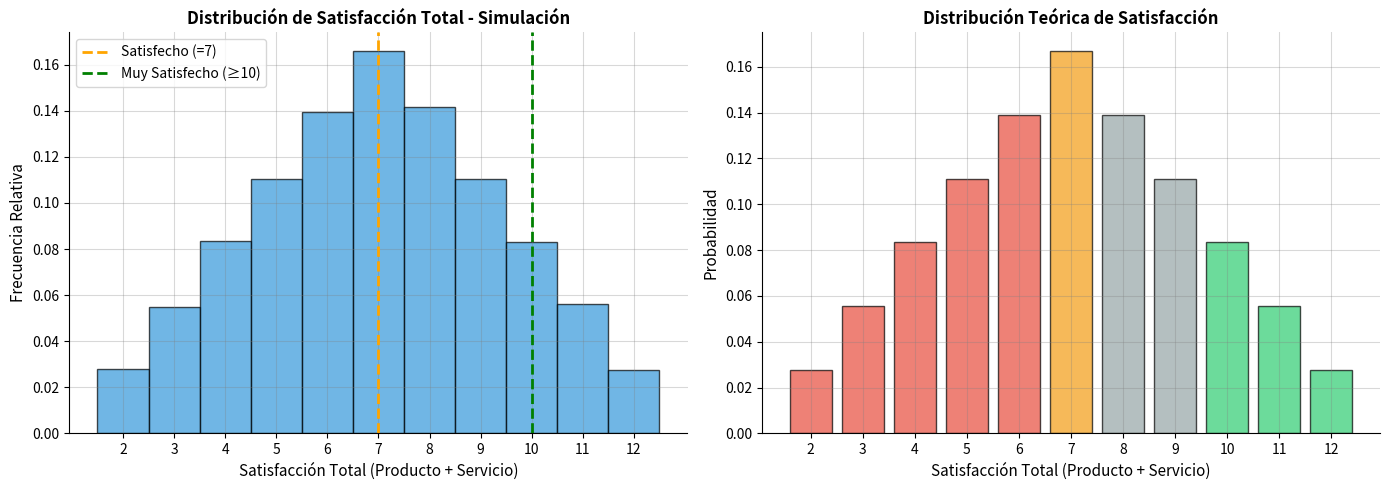
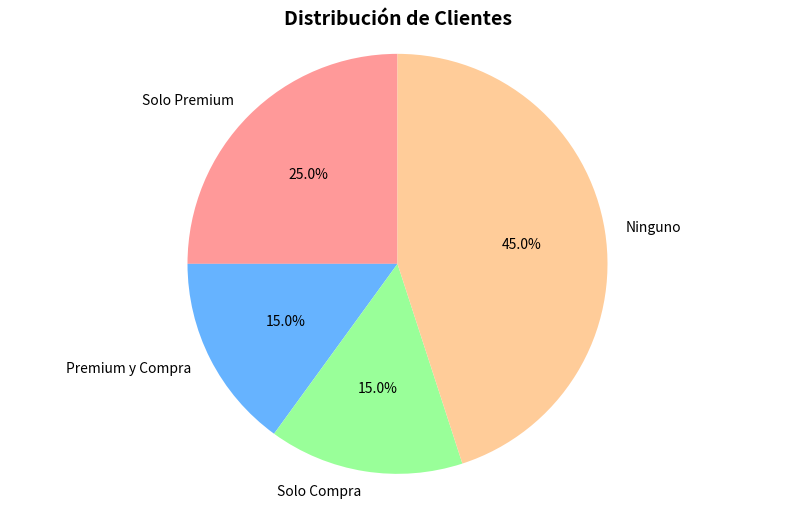
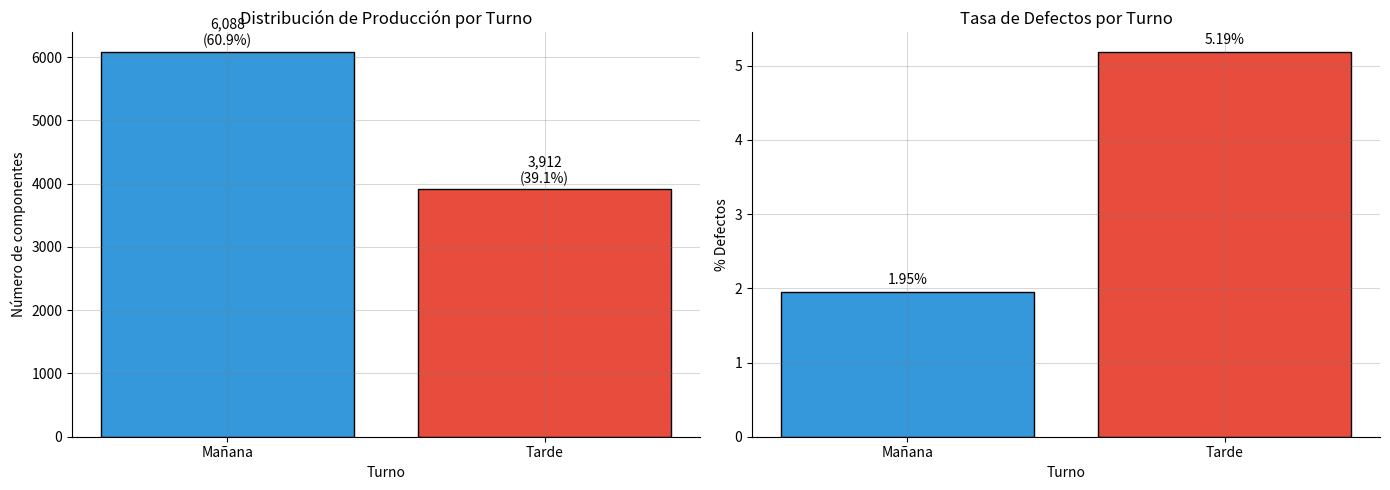
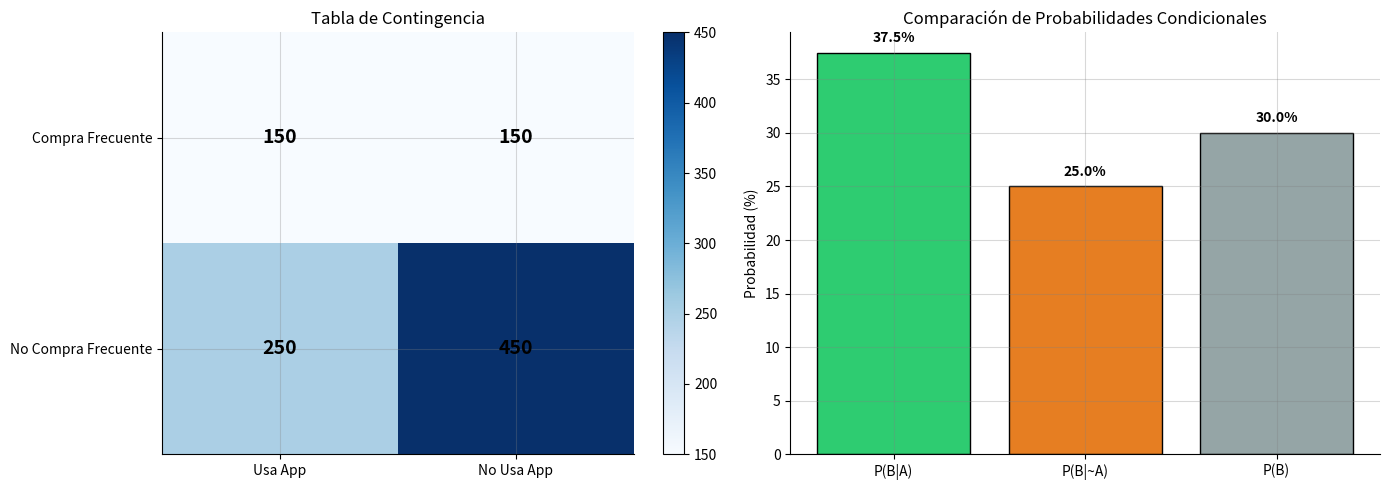
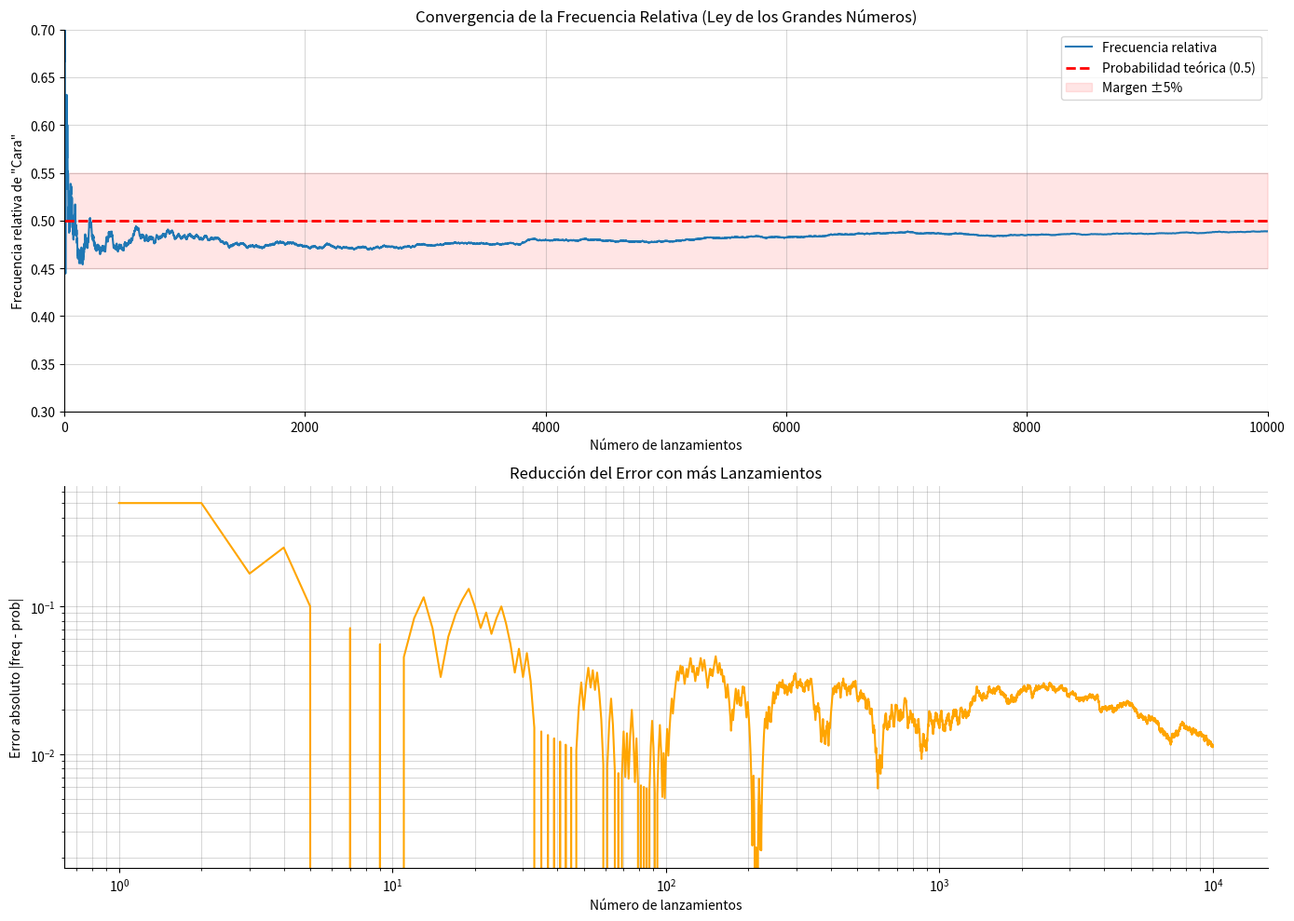
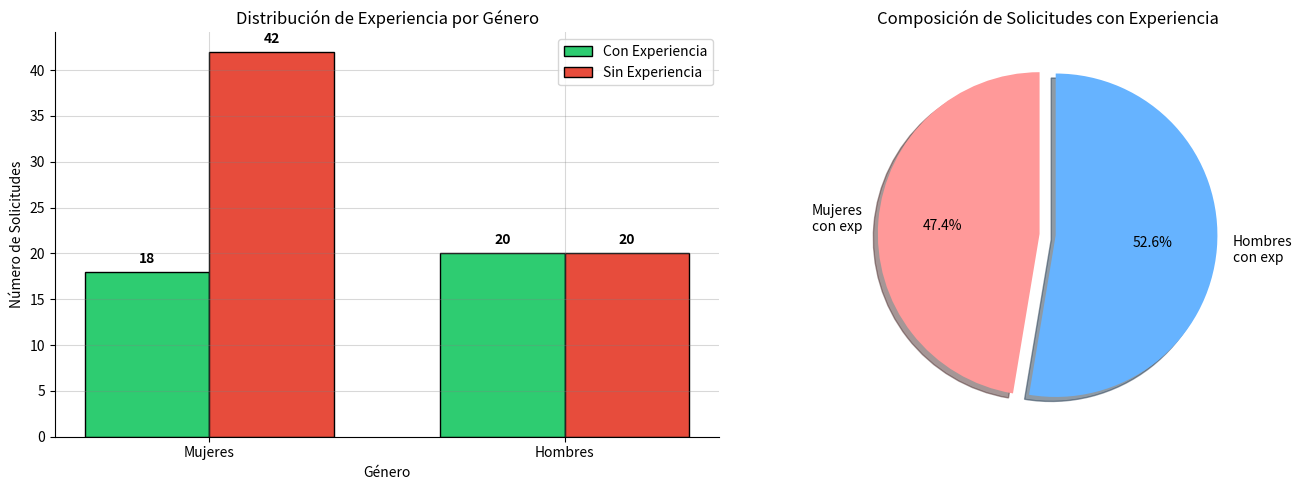
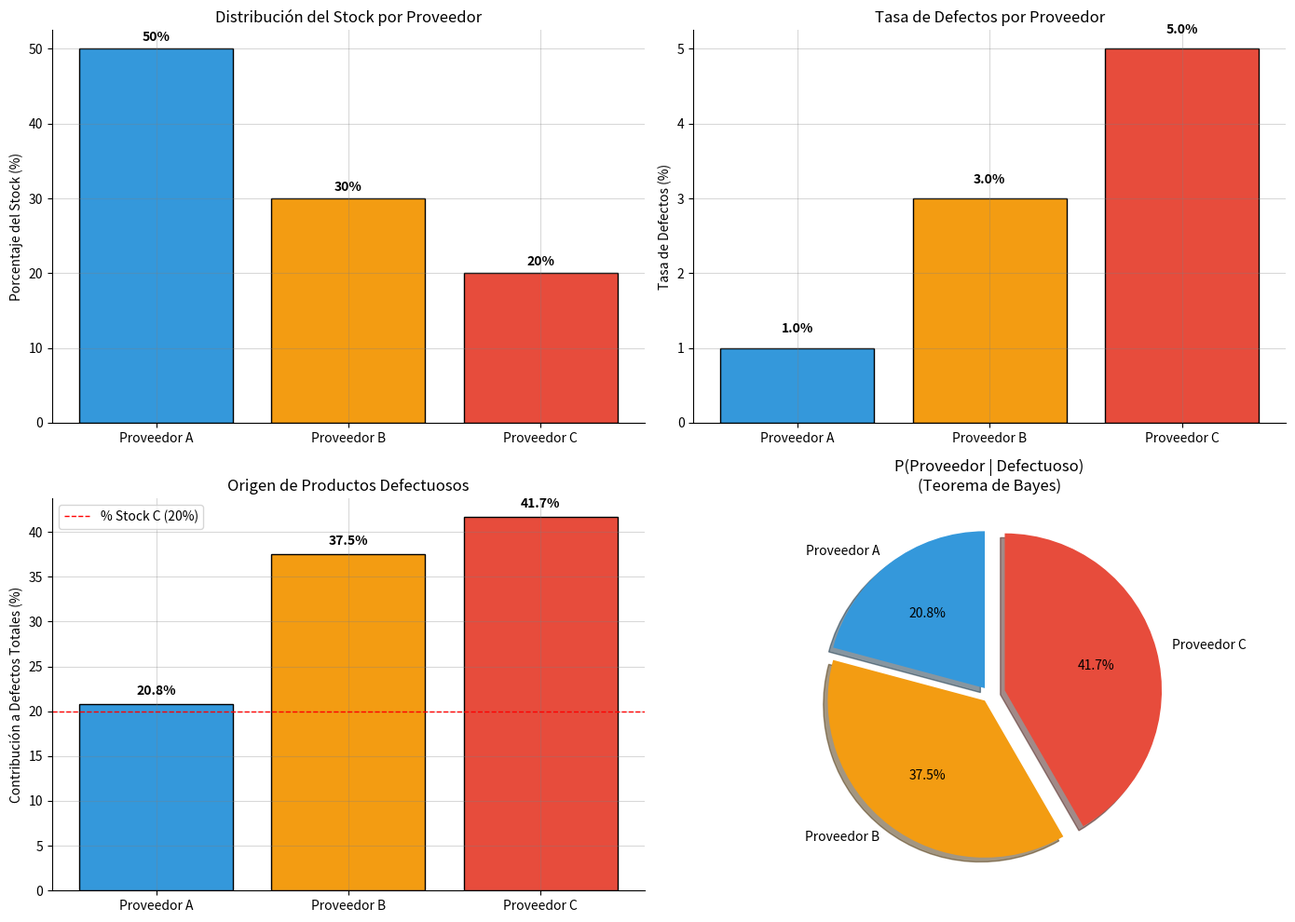
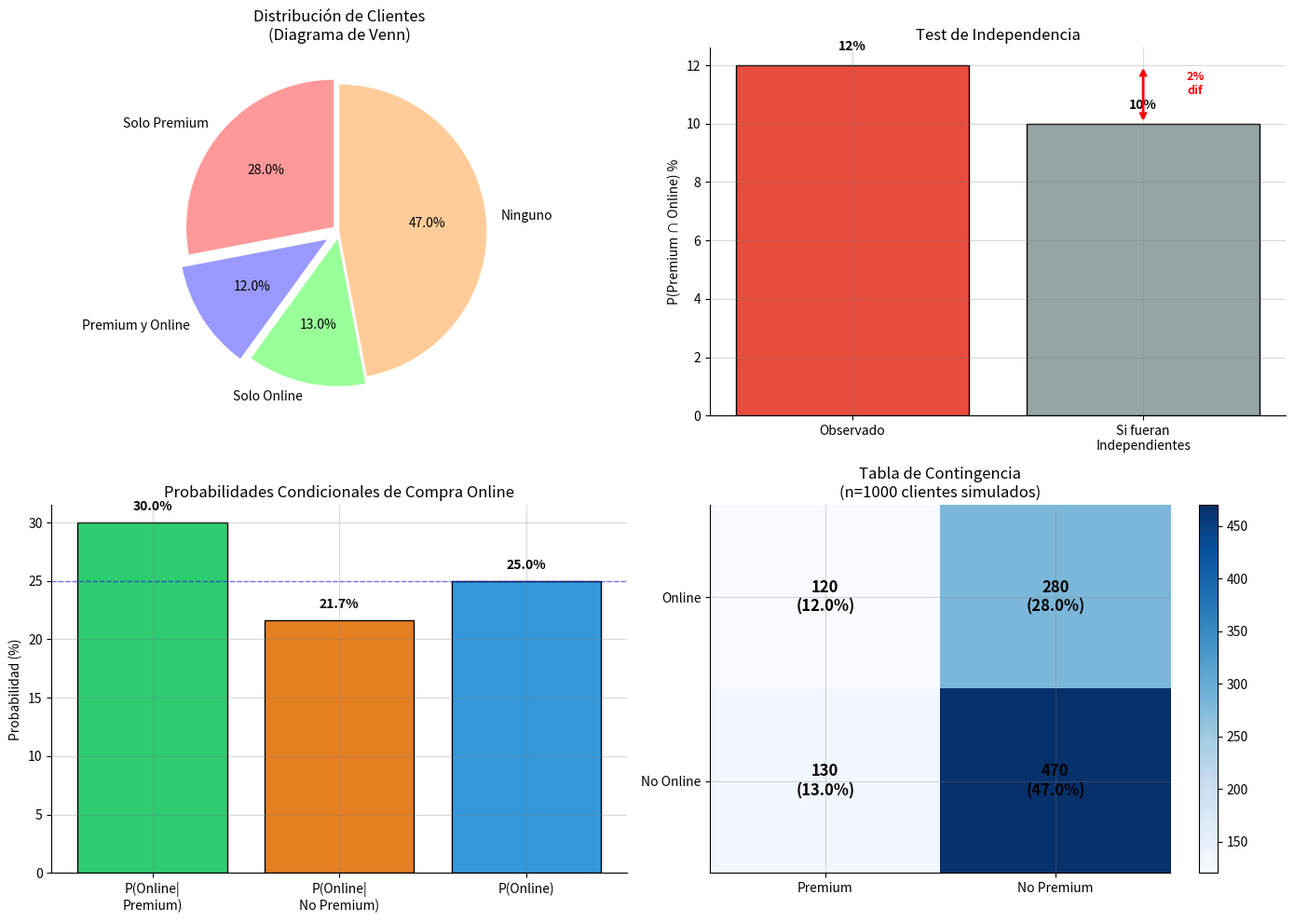

Write the Python code that produced these figures, in order.
import numpy as np
import pandas as pd
import matplotlib.pyplot as plt
from collections import Counter

# Configuración para reproducibilidad
np.random.seed(42)

# Configuración de visualización con fondo blanco y sin recuadro
plt.rcParams['figure.facecolor'] = 'white'
plt.rcParams['axes.facecolor'] = 'white'
plt.rcParams['axes.edgecolor'] = 'black'
plt.rcParams['axes.grid'] = True
plt.rcParams['grid.alpha'] = 0.3
plt.rcParams['grid.color'] = 'gray'
plt.rcParams['figure.figsize'] = (10, 6)
# Eliminar recuadro superior y derecho
plt.rcParams['axes.spines.top'] = False
plt.rcParams['axes.spines.right'] = False

print("✅ Librerías importadas correctamente")

# ============================================================================
# PASO 1: Construir el espacio muestral (Ω)
# ============================================================================
# El espacio muestral es el conjunto de TODOS los resultados posibles.
# En este caso: todas las combinaciones de (Producto, Servicio) donde cada uno va de 1 a 6
espacio_muestral = [(p, s) for p in range(1, 7) for s in range(1, 7)]
total_resultados = len(espacio_muestral)  # Debe ser 6 × 6 = 36 combinaciones

print("=== Análisis de Satisfacción del Cliente ===")
print(f"\nTotal de combinaciones posibles: {total_resultados}")
print(f"Primeras 10 combinaciones (Producto, Servicio): {espacio_muestral[:10]}")

# ============================================================================
# PREGUNTA 1: Satisfacción total = 7 (cliente satisfecho)
# ============================================================================
# Identificamos el evento A = "satisfacción total = 7"
# Filtramos todas las combinaciones donde p + s = 7
satisfaccion_7 = [(p, s) for p, s in espacio_muestral if p + s == 7]

# Aplicamos probabilidad clásica: P(A) = casos favorables / casos totales
prob_satisfaccion_7 = len(satisfaccion_7) / total_resultados

print(f"\n1. Satisfacción Total = 7 (Cliente Satisfecho):")
print(f"   Combinaciones posibles: {satisfaccion_7}")
print(f"   P(Satisfacción = 7) = {len(satisfaccion_7)}/{total_resultados} = {prob_satisfaccion_7:.4f} ({prob_satisfaccion_7*100:.1f}%)")

# ============================================================================
# PREGUNTA 2: Satisfacción total ≥ 10 (cliente muy satisfecho)
# ============================================================================
# Identificamos el evento B = "satisfacción total ≥ 10"
# Filtramos todas las combinaciones donde p + s ≥ 10
satisfaccion_alta = [(p, s) for p, s in espacio_muestral if p + s >= 10]

# Calculamos la probabilidad: P(B) = |B| / |Ω|
prob_satisfaccion_alta = len(satisfaccion_alta) / total_resultados

print(f"\n2. Satisfacción Total ≥ 10 (Cliente Muy Satisfecho):")
print(f"   Combinaciones posibles: {satisfaccion_alta}")
print(f"   P(Satisfacción ≥ 10) = {len(satisfaccion_alta)}/{total_resultados} = {prob_satisfaccion_alta:.4f} ({prob_satisfaccion_alta*100:.1f}%)")

# ============================================================================
# PREGUNTA 3: Al menos una dimensión con calificación máxima (6)
# ============================================================================
# Identificamos el evento C = "P=6 O S=6" (unión de eventos)
# Usamos el operador OR (or) para incluir casos donde:
#   - Producto = 6 (independientemente del servicio)
#   - Servicio = 6 (independientemente del producto)
#   - Ambos = 6 (incluido automáticamente por el OR)
calificacion_maxima = [(p, s) for p, s in espacio_muestral if p == 6 or s == 6]

# Calculamos la probabilidad: P(C) = |C| / |Ω|
prob_calificacion_maxima = len(calificacion_maxima) / total_resultados

print(f"\n3. Al Menos Una Dimensión con Calificación Máxima (6):")
print(f"   Casos favorables: {len(calificacion_maxima)}")
print(f"   P(Al menos un 6) = {len(calificacion_maxima)}/{total_resultados} = {prob_calificacion_maxima:.4f} ({prob_calificacion_maxima*100:.1f}%)")

print(f"\nℹ️ Interpretación de Negocios:")
print(f"   - {prob_satisfaccion_7*100:.1f}% de los clientes tienen satisfacción moderada (total = 7)")
print(f"   - {prob_satisfaccion_alta*100:.1f}% de los clientes están muy satisfechos (total ≥ 10)")
print(f"   - {prob_calificacion_maxima*100:.1f}% dan calificación perfecta en al menos una dimensión")

# Simulación: evaluar satisfacción de muchos clientes
n_simulaciones = 100000

print(f"\n=== Simulación con {n_simulaciones:,} clientes ===")

# Simular calificaciones de clientes
calif_producto = np.random.randint(1, 7, n_simulaciones)
calif_servicio = np.random.randint(1, 7, n_simulaciones)
satisfaccion_total = calif_producto + calif_servicio

# Calcular frecuencias relativas
freq_satisfaccion_7 = np.sum(satisfaccion_total == 7) / n_simulaciones
freq_satisfaccion_alta = np.sum(satisfaccion_total >= 10) / n_simulaciones
freq_calificacion_maxima = np.sum((calif_producto == 6) | (calif_servicio == 6)) / n_simulaciones

print(f"\n📊 Comparación: Probabilidades Teóricas vs Simuladas")
print(f"\n1. P(Satisfacción Total = 7):")
print(f"   Teórica:    {prob_satisfaccion_7:.4f} ({prob_satisfaccion_7*100:.1f}%)")
print(f"   Simulada:   {freq_satisfaccion_7:.4f} ({freq_satisfaccion_7*100:.1f}%)")
print(f"   Diferencia: {abs(prob_satisfaccion_7 - freq_satisfaccion_7):.4f}")

print(f"\n2. P(Satisfacción Total ≥ 10):")
print(f"   Teórica:    {prob_satisfaccion_alta:.4f} ({prob_satisfaccion_alta*100:.1f}%)")
print(f"   Simulada:   {freq_satisfaccion_alta:.4f} ({freq_satisfaccion_alta*100:.1f}%)")
print(f"   Diferencia: {abs(prob_satisfaccion_alta - freq_satisfaccion_alta):.4f}")

print(f"\n3. P(Al menos una calificación de 6):")
print(f"   Teórica:    {prob_calificacion_maxima:.4f} ({prob_calificacion_maxima*100:.1f}%)")
print(f"   Simulada:   {freq_calificacion_maxima:.4f} ({freq_calificacion_maxima*100:.1f}%)")
print(f"   Diferencia: {abs(prob_calificacion_maxima - freq_calificacion_maxima):.4f}")

# Visualización de la distribución de satisfacción
plt.figure(figsize=(14, 5))

plt.subplot(1, 2, 1)
plt.hist(satisfaccion_total, bins=np.arange(2, 14) - 0.5, edgecolor='black', density=True, color='#3498db', alpha=0.7)
plt.xlabel('Satisfacción Total (Producto + Servicio)', fontsize=11)
plt.ylabel('Frecuencia Relativa', fontsize=11)
plt.title('Distribución de Satisfacción Total - Simulación', fontsize=12, fontweight='bold')
plt.xticks(range(2, 13))
plt.grid(axis='y', alpha=0.3)

# Marcar zonas de satisfacción
plt.axvline(x=7, color='orange', linestyle='--', linewidth=2, label='Satisfecho (=7)')
plt.axvline(x=10, color='green', linestyle='--', linewidth=2, label='Muy Satisfecho (≥10)')
plt.legend()

plt.subplot(1, 2, 2)
# Distribución teórica
satisfacciones_teoricas = [p + s for p, s in espacio_muestral]
contador = Counter(satisfacciones_teoricas)
satisfacciones_unicas = sorted(contador.keys())
probs_teoricas = [contador[s] / total_resultados for s in satisfacciones_unicas]

colores = ['#e74c3c' if s < 7 else '#f39c12' if s == 7 else '#2ecc71' if s >= 10 else '#95a5a6' 
           for s in satisfacciones_unicas]
plt.bar(satisfacciones_unicas, probs_teoricas, edgecolor='black', alpha=0.7, color=colores)
plt.xlabel('Satisfacción Total (Producto + Servicio)', fontsize=11)
plt.ylabel('Probabilidad', fontsize=11)
plt.title('Distribución Teórica de Satisfacción', fontsize=12, fontweight='bold')
plt.xticks(range(2, 13))
plt.grid(axis='y', alpha=0.3)

plt.tight_layout()
plt.show()

print(f"\n✅ Conclusión: La simulación valida los cálculos teóricos.")
print(f"   Las probabilidades simuladas coinciden con las teóricas dentro del margen de error esperado.")

# ============================================================================
# DATOS DEL PROBLEMA
# ============================================================================
# Definimos las probabilidades conocidas:
P_premium = 0.40              # P(P) = Probabilidad de tener membresía Premium
P_compra = 0.30               # P(C) = Probabilidad de haber comprado último mes
P_premium_y_compra = 0.15     # P(P ∩ C) = Probabilidad de AMBAS (intersección)

print("=== Análisis de Clientes ===")

# ============================================================================
# PREGUNTA 1: P(Premium O Compra) - Aplicamos la REGLA DE LA SUMA
# ============================================================================
# Fórmula: P(A ∪ B) = P(A) + P(B) - P(A ∩ B)
# Restamos la intersección para no contar dos veces los que cumplen ambas condiciones
P_premium_o_compra = P_premium + P_compra - P_premium_y_compra

print(f"\n1. P(Premium ∪ Compra) = P(P) + P(C) - P(P ∩ C)")
print(f"   = {P_premium} + {P_compra} - {P_premium_y_compra}")
print(f"   = {P_premium_o_compra:.2f} ({P_premium_o_compra*100:.0f}%)")
print(f"   \u2192 El {P_premium_o_compra*100:.0f}% de los clientes tiene Premium O compró (o ambos)")

# ============================================================================
# PREGUNTA 2: P(No Premium) - Aplicamos la REGLA DEL COMPLEMENTO
# ============================================================================
# Fórmula: P(Aᶜ) = 1 - P(A)
# El complemento de "tener Premium" es "NO tener Premium"
P_no_premium = 1 - P_premium

print(f"\n2. P(No Premium) = 1 - P(Premium)")
print(f"   = 1 - {P_premium}")
print(f"   = {P_no_premium:.2f} ({P_no_premium*100:.0f}%)")
print(f"   \u2192 El {P_no_premium*100:.0f}% de los clientes NO tiene membresía Premium")

# ============================================================================
# PREGUNTA 3: P(Premium y NO Compra)
# ============================================================================
# Los que tienen Premium se dividen en dos grupos:
#   - Los que tienen Premium Y compraron: P(P ∩ C) = 0.15
#   - Los que tienen Premium Y NO compraron: P(P ∩ Cᶜ) = ?
# Por lo tanto: P(P ∩ Cᶜ) = P(P) - P(P ∩ C)
P_premium_y_no_compra = P_premium - P_premium_y_compra

print(f"\n3. P(Premium ∩ No Compra) = P(Premium) - P(Premium ∩ Compra)")
print(f"   = {P_premium} - {P_premium_y_compra}")
print(f"   = {P_premium_y_no_compra:.2f} ({P_premium_y_no_compra*100:.0f}%)")
print(f"   \u2192 El {P_premium_y_no_compra*100:.0f}% tiene Premium pero NO compró")

# Visualización con diagrama de Venn (simulado)
fig, ax = plt.subplots(1, 1, figsize=(10, 6))

# Crear datos simulados para visualización
n_clientes = 1000
premium = int(P_premium * n_clientes)
compra = int(P_compra * n_clientes)
premium_y_compra = int(P_premium_y_compra * n_clientes)

categorias = ['Solo Premium', 'Premium y Compra', 'Solo Compra', 'Ninguno']
valores = [
    premium - premium_y_compra,  # Solo Premium
    premium_y_compra,             # Ambos
    compra - premium_y_compra,    # Solo Compra
    n_clientes - (premium + compra - premium_y_compra)  # Ninguno
]

colores = ['#ff9999', '#66b3ff', '#99ff99', '#ffcc99']
ax.pie(valores, labels=categorias, autopct='%1.1f%%', startangle=90, colors=colores)
ax.set_title('Distribución de Clientes', fontsize=14, fontweight='bold')
plt.axis('equal')
plt.show()

print(f"\nℹ️ Interpretación:")
print(f"   - {valores[0]/n_clientes*100:.1f}% tienen membresía Premium pero no compraron")
print(f"   - {valores[1]/n_clientes*100:.1f}% tienen Premium Y compraron (intersección)")
print(f"   - {valores[2]/n_clientes*100:.1f}% compraron pero no tienen Premium")
print(f"   - {valores[3]/n_clientes*100:.1f}% no tienen Premium ni compraron")

# Datos del problema
P_manana = 0.60
P_tarde = 0.40
P_defecto_dado_manana = 0.02
P_defecto_dado_tarde = 0.05

print("=== Control de Calidad ===")
print(f"\nDatos:")
print(f"  P(Mañana) = {P_manana}")
print(f"  P(Tarde) = {P_tarde}")
print(f"  P(Defecto | Mañana) = {P_defecto_dado_manana}")
print(f"  P(Defecto | Tarde) = {P_defecto_dado_tarde}")

# 1. P(Defecto) - Probabilidad total
P_defecto = P_manana * P_defecto_dado_manana + P_tarde * P_defecto_dado_tarde

print(f"\n1. P(Defecto) = P(M) × P(D|M) + P(T) × P(D|T)")
print(f"   = {P_manana} × {P_defecto_dado_manana} + {P_tarde} × {P_defecto_dado_tarde}")
print(f"   = {P_defecto:.4f} ({P_defecto*100:.2f}%)")

# 2. P(Tarde | Defecto) - Teorema de Bayes
P_tarde_dado_defecto = (P_tarde * P_defecto_dado_tarde) / P_defecto

print(f"\n2. P(Tarde | Defecto) - Teorema de Bayes")
print(f"   = P(T) × P(D|T) / P(D)")
print(f"   = ({P_tarde} × {P_defecto_dado_tarde}) / {P_defecto:.4f}")
print(f"   = {P_tarde_dado_defecto:.4f} ({P_tarde_dado_defecto*100:.2f}%)")

# 3. P(Mañana | Bueno)
P_bueno_dado_manana = 1 - P_defecto_dado_manana
P_bueno_dado_tarde = 1 - P_defecto_dado_tarde
P_bueno = 1 - P_defecto

P_manana_dado_bueno = (P_manana * P_bueno_dado_manana) / P_bueno

print(f"\n3. P(Mañana | Bueno)")
print(f"   P(Bueno) = {P_bueno:.4f}")
print(f"   P(Bueno | Mañana) = {P_bueno_dado_manana}")
print(f"   P(Mañana | Bueno) = {P_manana_dado_bueno:.4f} ({P_manana_dado_bueno*100:.2f}%)")

print(f"\nℹ️ Conclusión: Aunque el turno tarde produce menos (40%), el {P_tarde_dado_defecto*100:.1f}% de")
print(f"   los componentes defectuosos provienen de ese turno debido a su mayor tasa de defectos.")

# Simular producción de componentes
n_componentes = 10000

# Asignar turnos según probabilidades
turnos = np.random.choice(['Mañana', 'Tarde'], size=n_componentes, p=[P_manana, P_tarde])

# Generar defectos según el turno
defectos = []
for turno in turnos:
    if turno == 'Mañana':
        es_defecto = np.random.random() < P_defecto_dado_manana
    else:
        es_defecto = np.random.random() < P_defecto_dado_tarde
    defectos.append(es_defecto)

defectos = np.array(defectos)

# Crear DataFrame para análisis
df = pd.DataFrame({
    'Turno': turnos,
    'Defecto': defectos
})

print("\n=== Resultados de la simulación ===")
print(f"\nTotal de componentes simulados: {n_componentes:,}")

# Tabla de frecuencias
print("\nTabla de frecuencias:")
tabla = pd.crosstab(df['Turno'], df['Defecto'], margins=True)
tabla.columns = ['Bueno', 'Defecto', 'Total']
print(tabla)

# Probabilidades simuladas
print("\n\nProbabilidades simuladas vs teóricas:")
print(f"\n1. P(Defecto):")
prob_defecto_sim = defectos.mean()
print(f"   Teórica:  {P_defecto:.4f}")
print(f"   Simulada: {prob_defecto_sim:.4f}")
print(f"   Error:    {abs(P_defecto - prob_defecto_sim):.4f}")

# P(Tarde | Defecto)
defectos_tarde = np.sum((df['Turno'] == 'Tarde') & df['Defecto'])
total_defectos = np.sum(df['Defecto'])
prob_tarde_dado_defecto_sim = defectos_tarde / total_defectos if total_defectos > 0 else 0

print(f"\n2. P(Tarde | Defecto):")
print(f"   Teórica:  {P_tarde_dado_defecto:.4f}")
print(f"   Simulada: {prob_tarde_dado_defecto_sim:.4f}")
print(f"   Error:    {abs(P_tarde_dado_defecto - prob_tarde_dado_defecto_sim):.4f}")

# Visualización
fig, axes = plt.subplots(1, 2, figsize=(14, 5))

# Gráfico 1: Distribución por turno
turno_counts = df['Turno'].value_counts()
axes[0].bar(turno_counts.index, turno_counts.values, color=['#3498db', '#e74c3c'], edgecolor='black')
axes[0].set_xlabel('Turno')
axes[0].set_ylabel('Número de componentes')
axes[0].set_title('Distribución de Producción por Turno')
axes[0].grid(axis='y', alpha=0.3)

# Agregar valores sobre las barras
for i, v in enumerate(turno_counts.values):
    axes[0].text(i, v + 100, f'{v:,}\n({v/n_componentes*100:.1f}%)', ha='center')

# Gráfico 2: Tasa de defectos por turno
tasas_defecto = df.groupby('Turno')['Defecto'].mean() * 100
colores_turno = ['#3498db', '#e74c3c']
axes[1].bar(tasas_defecto.index, tasas_defecto.values, color=colores_turno, edgecolor='black')
axes[1].set_xlabel('Turno')
axes[1].set_ylabel('% Defectos')
axes[1].set_title('Tasa de Defectos por Turno')
axes[1].grid(axis='y', alpha=0.3)

# Agregar valores sobre las barras
for i, (turno, tasa) in enumerate(tasas_defecto.items()):
    axes[1].text(i, tasa + 0.1, f'{tasa:.2f}%', ha='center')

plt.tight_layout()
plt.show()

# Datos observados
n_total = 1000
n_usa_app = 400
n_compra_frecuente = 300
n_ambos = 150

# Calcular probabilidades
P_A = n_usa_app / n_total
P_B = n_compra_frecuente / n_total
P_A_y_B = n_ambos / n_total

print("=== Análisis de Independencia ===")
print(f"\nProbabilidades observadas:")
print(f"  P(Usa App) = {P_A}")
print(f"  P(Compra Frecuente) = {P_B}")
print(f"  P(Usa App ∩ Compra Frecuente) = {P_A_y_B}")

# Si fueran independientes, debería cumplirse: P(A ∩ B) = P(A) × P(B)
P_A_y_B_si_indep = P_A * P_B

print(f"\n¿Son independientes?")
print(f"  Si fueran independientes: P(A ∩ B) = P(A) × P(B) = {P_A} × {P_B} = {P_A_y_B_si_indep}")
print(f"  Observado: P(A ∩ B) = {P_A_y_B}")
print(f"  Diferencia: {abs(P_A_y_B - P_A_y_B_si_indep):.4f}")

if abs(P_A_y_B - P_A_y_B_si_indep) < 0.01:
    print(f"\n✅ Los sucesos SON aproximadamente independientes")
else:
    print(f"\n❌ Los sucesos NO son independientes")

# Calcular probabilidades condicionales
P_B_dado_A = P_A_y_B / P_A
P_B_dado_no_A = (P_B - P_A_y_B) / (1 - P_A)

print(f"\nProbabilidades condicionales:")
print(f"  P(Compra Frecuente | Usa App) = {P_B_dado_A:.4f}")
print(f"  P(Compra Frecuente | No Usa App) = {P_B_dado_no_A:.4f}")
print(f"  P(Compra Frecuente) = {P_B}")

if abs(P_B_dado_A - P_B) < 0.01:
    print(f"\n✅ P(B|A) ≈ P(B) → Confirma independencia")
else:
    diferencia_rel = ((P_B_dado_A - P_B) / P_B) * 100
    if P_B_dado_A > P_B:
        print(f"\n📈 Usar la app AUMENTA la probabilidad de compras frecuentes en {diferencia_rel:.1f}%")
    else:
        print(f"\n📉 Usar la app DISMINUYE la probabilidad de compras frecuentes en {abs(diferencia_rel):.1f}%")

print(f"\nℹ️ Interpretación: {P_B_dado_A*100:.1f}% de quienes usan la app compran frecuentemente,")
print(f"   vs {P_B_dado_no_A*100:.1f}% de quienes NO usan la app. Hay una relación positiva.")

# Crear tabla de contingencia
data_tabla = {
    'Usa App': [n_ambos, n_usa_app - n_ambos],
    'No Usa App': [n_compra_frecuente - n_ambos, n_total - n_usa_app - n_compra_frecuente + n_ambos]
}
index_tabla = ['Compra Frecuente', 'No Compra Frecuente']

df_contingencia = pd.DataFrame(data_tabla, index=index_tabla)

print("\n=== Tabla de Contingencia ===")
print(df_contingencia)
print(f"\nTotal: {df_contingencia.sum().sum()}")

# Visualización
fig, axes = plt.subplots(1, 2, figsize=(14, 5))

# Gráfico 1: Tabla de contingencia como heatmap
im = axes[0].imshow(df_contingencia.values, cmap='Blues', aspect='auto')
axes[0].set_xticks(range(len(df_contingencia.columns)))
axes[0].set_yticks(range(len(df_contingencia.index)))
axes[0].set_xticklabels(df_contingencia.columns)
axes[0].set_yticklabels(df_contingencia.index)
axes[0].set_title('Tabla de Contingencia')

# Agregar valores en cada celda
for i in range(len(df_contingencia.index)):
    for j in range(len(df_contingencia.columns)):
        text = axes[0].text(j, i, df_contingencia.iloc[i, j],
                          ha="center", va="center", color="black", fontsize=14, fontweight='bold')

plt.colorbar(im, ax=axes[0])

# Gráfico 2: Comparación de probabilidades condicionales
categorias = ['P(B|A)', 'P(B|~A)', 'P(B)']
valores = [P_B_dado_A * 100, P_B_dado_no_A * 100, P_B * 100]
colores = ['#2ecc71' if P_B_dado_A > P_B else '#e74c3c', 
           '#e67e22' if P_B_dado_no_A < P_B else '#3498db', 
           '#95a5a6']

axes[1].bar(categorias, valores, color=colores, edgecolor='black')
axes[1].set_ylabel('Probabilidad (%)')
axes[1].set_title('Comparación de Probabilidades Condicionales')
axes[1].grid(axis='y', alpha=0.3)

# Agregar valores sobre las barras
for i, (cat, val) in enumerate(zip(categorias, valores)):
    axes[1].text(i, val + 1, f'{val:.1f}%', ha='center', fontweight='bold')

plt.tight_layout()
plt.show()

# Experimento: lanzar una moneda n veces
max_lanzamientos = 10000
lanzamientos = np.random.choice(['Cara', 'Cruz'], size=max_lanzamientos)

# Calcular frecuencia relativa acumulada
caras_acumuladas = np.cumsum(lanzamientos == 'Cara')
n_lanzamientos = np.arange(1, max_lanzamientos + 1)
frecuencia_relativa = caras_acumuladas / n_lanzamientos

# Probabilidad teórica
prob_teorica = 0.5

print("=== Demostración de la Teoría Frecuencial ===")
print(f"\nProbabilidad teórica de Cara: {prob_teorica}")
print(f"\nConvergencia de la frecuencia relativa:")

milestones = [10, 50, 100, 500, 1000, 5000, 10000]
for n in milestones:
    freq = frecuencia_relativa[n-1]
    error = abs(freq - prob_teorica)
    print(f"  Después de {n:5} lanzamientos: {freq:.4f} (error: {error:.4f})")

print(f"\nℹ️ Observación: A medida que aumenta n, la frecuencia relativa")
print(f"   se acerca cada vez más a la probabilidad teórica de 0.5")

# Gráfico de convergencia
fig, axes = plt.subplots(2, 1, figsize=(14, 10))

# Gráfico 1: Frecuencia relativa vs número de lanzamientos
axes[0].plot(n_lanzamientos, frecuencia_relativa, label='Frecuencia relativa', linewidth=1.5)
axes[0].axhline(y=prob_teorica, color='r', linestyle='--', linewidth=2, label='Probabilidad teórica (0.5)')
axes[0].fill_between(n_lanzamientos, prob_teorica - 0.05, prob_teorica + 0.05, 
                     color='red', alpha=0.1, label='Margen ±5%')
axes[0].set_xlabel('Número de lanzamientos')
axes[0].set_ylabel('Frecuencia relativa de "Cara"')
axes[0].set_title('Convergencia de la Frecuencia Relativa (Ley de los Grandes Números)')
axes[0].legend()
axes[0].grid(True, alpha=0.3)
axes[0].set_xlim(0, max_lanzamientos)
axes[0].set_ylim(0.3, 0.7)

# Gráfico 2: Error absoluto vs número de lanzamientos (escala logarítmica)
error_absoluto = np.abs(frecuencia_relativa - prob_teorica)
axes[1].plot(n_lanzamientos, error_absoluto, color='orange', linewidth=1.5)
axes[1].set_xlabel('Número de lanzamientos')
axes[1].set_ylabel('Error absoluto |freq - prob|')
axes[1].set_title('Reducción del Error con más Lanzamientos')
axes[1].set_xscale('log')
axes[1].set_yscale('log')
axes[1].grid(True, which='both', alpha=0.3)

plt.tight_layout()
plt.show()

print(f"\n🎯 Conclusión: La teoría frecuencial se verifica empíricamente.")
print(f"   A mayor número de repeticiones, la frecuencia relativa converge")
print(f"   a la probabilidad teórica (0.5 en este caso).")

# ============================================================================
# EJERCICIO A: Selección de Personal
# ============================================================================

# DATOS DEL PROBLEMA
total_solicitudes = 100
solicitudes_mujeres = 60
solicitudes_hombres = 40

# Tasas de experiencia relevante
tasa_exp_mujeres = 0.30  # 30% de las mujeres tienen experiencia
tasa_exp_hombres = 0.50  # 50% de los hombres tienen experiencia

# Calcular probabilidades
P_mujer = solicitudes_mujeres / total_solicitudes
P_hombre = solicitudes_hombres / total_solicitudes
P_exp_dado_mujer = tasa_exp_mujeres
P_exp_dado_hombre = tasa_exp_hombres

print("=== Ejercicio A: Selección de Personal ===")
print(f"\nDatos:")
print(f"  Total de solicitudes: {total_solicitudes}")
print(f"  Mujeres: {solicitudes_mujeres} ({P_mujer*100:.0f}%)")
print(f"  Hombres: {solicitudes_hombres} ({P_hombre*100:.0f}%)")
print(f"  P(Experiencia | Mujer) = {P_exp_dado_mujer}")
print(f"  P(Experiencia | Hombre) = {P_exp_dado_hombre}")

# ============================================================================
# PREGUNTA 1: P(Experiencia) - PROBABILIDAD TOTAL
# ============================================================================
# Aplicamos la ley de probabilidad total:
# P(Exp) = P(Exp|Mujer) × P(Mujer) + P(Exp|Hombre) × P(Hombre)

P_experiencia = (P_exp_dado_mujer * P_mujer) + (P_exp_dado_hombre * P_hombre)

print(f"\n1. ¿Cuál es la probabilidad de que tenga experiencia relevante?")
print(f"   P(Exp) = P(Exp|M) × P(M) + P(Exp|H) × P(H)")
print(f"   P(Exp) = {P_exp_dado_mujer} × {P_mujer} + {P_exp_dado_hombre} × {P_hombre}")
print(f"   P(Exp) = {P_exp_dado_mujer * P_mujer} + {P_exp_dado_hombre * P_hombre}")
print(f"   P(Exp) = {P_experiencia:.2f} ({P_experiencia*100:.0f}%)")

# Cálculo alternativo por conteo directo
mujeres_con_exp = int(solicitudes_mujeres * tasa_exp_mujeres)
hombres_con_exp = int(solicitudes_hombres * tasa_exp_hombres)
total_con_exp = mujeres_con_exp + hombres_con_exp

print(f"\n   Verificación por conteo:")
print(f"   - Mujeres con experiencia: {mujeres_con_exp}")
print(f"   - Hombres con experiencia: {hombres_con_exp}")
print(f"   - Total con experiencia: {total_con_exp}/{total_solicitudes} = {total_con_exp/total_solicitudes:.2f}")

# ============================================================================
# PREGUNTA 2: P(Mujer | Experiencia) - TEOREMA DE BAYES
# ============================================================================
# Queremos "invertir" la condicional: de P(Exp|Mujer) a P(Mujer|Exp)
# Fórmula de Bayes: P(Mujer|Exp) = P(Exp|Mujer) × P(Mujer) / P(Exp)

P_mujer_dado_exp = (P_exp_dado_mujer * P_mujer) / P_experiencia

print(f"\n2. Si una solicitud tiene experiencia, ¿cuál es la probabilidad de que sea de una mujer?")
print(f"   P(Mujer|Exp) = P(Exp|Mujer) × P(Mujer) / P(Exp)")
print(f"   P(Mujer|Exp) = {P_exp_dado_mujer} × {P_mujer} / {P_experiencia:.2f}")
print(f"   P(Mujer|Exp) = {P_mujer_dado_exp:.4f} ({P_mujer_dado_exp*100:.2f}%)")

print(f"\n   Verificación por conteo:")
print(f"   De {total_con_exp} personas con experiencia, {mujeres_con_exp} son mujeres")
print(f"   P(Mujer|Exp) = {mujeres_con_exp}/{total_con_exp} = {mujeres_con_exp/total_con_exp:.4f}")

print(f"\nℹ️ Interpretación:")
print(f"   Aunque las mujeres son {P_mujer*100:.0f}% de las solicitudes, solo representan")
print(f"   {P_mujer_dado_exp*100:.1f}% de quienes tienen experiencia, porque su tasa de")
print(f"   experiencia ({P_exp_dado_mujer*100:.0f}%) es menor que la de los hombres ({P_exp_dado_hombre*100:.0f}%).")

# Visualización del Ejercicio A
fig, axes = plt.subplots(1, 2, figsize=(14, 5))

# Gráfico 1: Distribución de experiencia por género
categorias = ['Mujeres', 'Hombres']
con_experiencia = [mujeres_con_exp, hombres_con_exp]
sin_experiencia = [solicitudes_mujeres - mujeres_con_exp, solicitudes_hombres - hombres_con_exp]

x = np.arange(len(categorias))
width = 0.35

axes[0].bar(x - width/2, con_experiencia, width, label='Con Experiencia', color='#2ecc71', edgecolor='black')
axes[0].bar(x + width/2, sin_experiencia, width, label='Sin Experiencia', color='#e74c3c', edgecolor='black')
axes[0].set_xlabel('Género')
axes[0].set_ylabel('Número de Solicitudes')
axes[0].set_title('Distribución de Experiencia por Género')
axes[0].set_xticks(x)
axes[0].set_xticklabels(categorias)
axes[0].legend()
axes[0].grid(axis='y', alpha=0.3)

# Agregar valores sobre las barras
for i, (con, sin) in enumerate(zip(con_experiencia, sin_experiencia)):
    axes[0].text(i - width/2, con + 1, str(con), ha='center', fontweight='bold')
    axes[0].text(i + width/2, sin + 1, str(sin), ha='center', fontweight='bold')

# Gráfico 2: Composición de personas con experiencia
etiquetas = ['Mujeres\ncon exp', 'Hombres\ncon exp']
valores_exp = [mujeres_con_exp, hombres_con_exp]
colores = ['#ff9999', '#66b3ff']
explode = (0.05, 0.05)

axes[1].pie(valores_exp, labels=etiquetas, autopct='%1.1f%%', startangle=90, 
            colors=colores, explode=explode, shadow=True)
axes[1].set_title('Composición de Solicitudes con Experiencia')

plt.tight_layout()
plt.show()

print(f"\n📊 Observaciones clave:")
print(f"  - {P_exp_dado_mujer*100:.0f}% de las mujeres tienen experiencia vs {P_exp_dado_hombre*100:.0f}% de los hombres")
print(f"  - De todas las solicitudes con experiencia, {P_mujer_dado_exp*100:.1f}% son de mujeres")
print(f"  - La menor tasa de experiencia en mujeres reduce su representación en el pool con experiencia")

# ============================================================================
# EJERCICIO B: Control de Inventario
# ============================================================================

# DATOS DEL PROBLEMA
# Tres proveedores con diferentes proporciones de stock y tasas de defectos
P_A = 0.50  # Proveedor A: 50% del stock
P_B = 0.30  # Proveedor B: 30% del stock
P_C = 0.20  # Proveedor C: 20% del stock

P_def_dado_A = 0.01  # Proveedor A: 1% de defectos
P_def_dado_B = 0.03  # Proveedor B: 3% de defectos
P_def_dado_C = 0.05  # Proveedor C: 5% de defectos

print("=== Ejercicio B: Control de Inventario ===")
print(f"\nDatos de Proveedores:")
print(f"  Proveedor A: {P_A*100:.0f}% del stock, {P_def_dado_A*100:.0f}% defectos")
print(f"  Proveedor B: {P_B*100:.0f}% del stock, {P_def_dado_B*100:.0f}% defectos")
print(f"  Proveedor C: {P_C*100:.0f}% del stock, {P_def_dado_C*100:.0f}% defectos")

# ============================================================================
# PREGUNTA 1: P(Defectuoso) - PROBABILIDAD TOTAL
# ============================================================================
# Aplicamos la ley de probabilidad total considerando los 3 proveedores:
# P(Def) = P(Def|A) × P(A) + P(Def|B) × P(B) + P(Def|C) × P(C)

P_defectuoso = (P_def_dado_A * P_A) + (P_def_dado_B * P_B) + (P_def_dado_C * P_C)

print(f"\n1. ¿Cuál es la probabilidad de que un producto sea defectuoso?")
print(f"   P(Def) = P(Def|A) × P(A) + P(Def|B) × P(B) + P(Def|C) × P(C)")
print(f"   P(Def) = {P_def_dado_A} × {P_A} + {P_def_dado_B} × {P_B} + {P_def_dado_C} × {P_C}")
print(f"   P(Def) = {P_def_dado_A * P_A:.4f} + {P_def_dado_B * P_B:.4f} + {P_def_dado_C * P_C:.4f}")
print(f"   P(Def) = {P_defectuoso:.4f} ({P_defectuoso*100:.2f}%)")

# Desglose por proveedor
contrib_A = (P_def_dado_A * P_A) / P_defectuoso
contrib_B = (P_def_dado_B * P_B) / P_defectuoso
contrib_C = (P_def_dado_C * P_C) / P_defectuoso

print(f"\n   Contribución de cada proveedor a los defectos totales:")
print(f"   - Proveedor A: {contrib_A*100:.1f}%")
print(f"   - Proveedor B: {contrib_B*100:.1f}%")
print(f"   - Proveedor C: {contrib_C*100:.1f}%")

# ============================================================================
# PREGUNTA 2: P(Proveedor C | Defectuoso) - TEOREMA DE BAYES
# ============================================================================
# Queremos saber: si encontramos un defecto, ¿qué tan probable es que venga de C?
# Fórmula de Bayes: P(C|Def) = P(Def|C) × P(C) / P(Def)

P_C_dado_defectuoso = (P_def_dado_C * P_C) / P_defectuoso

print(f"\n2. Si un producto es defectuoso, ¿cuál es la probabilidad de que provenga del proveedor C?")
print(f"   P(C|Def) = P(Def|C) × P(C) / P(Def)")
print(f"   P(C|Def) = {P_def_dado_C} × {P_C} / {P_defectuoso:.4f}")
print(f"   P(C|Def) = {P_C_dado_defectuoso:.4f} ({P_C_dado_defectuoso*100:.2f}%)")

# Calcular para todos los proveedores
P_A_dado_defectuoso = (P_def_dado_A * P_A) / P_defectuoso
P_B_dado_defectuoso = (P_def_dado_B * P_B) / P_defectuoso

print(f"\n   Probabilidad de origen dado que es defectuoso:")
print(f"   - P(A|Def) = {P_A_dado_defectuoso:.4f} ({P_A_dado_defectuoso*100:.1f}%)")
print(f"   - P(B|Def) = {P_B_dado_defectuoso:.4f} ({P_B_dado_defectuoso*100:.1f}%)")
print(f"   - P(C|Def) = {P_C_dado_defectuoso:.4f} ({P_C_dado_defectuoso*100:.1f}%)")
print(f"   Total: {P_A_dado_defectuoso + P_B_dado_defectuoso + P_C_dado_defectuoso:.4f}")

print(f"\nℹ️ Interpretación:")
print(f"   Aunque el proveedor C solo suministra {P_C*100:.0f}% del stock, es responsable")
print(f"   de {P_C_dado_defectuoso*100:.1f}% de los productos defectuosos debido a su alta")
print(f"   tasa de defectos ({P_def_dado_C*100:.0f}%). Es el proveedor más problemático.")

# Visualización del Ejercicio B
fig, axes = plt.subplots(2, 2, figsize=(14, 10))

# Gráfico 1: Proporción de stock por proveedor
proveedores = ['Proveedor A', 'Proveedor B', 'Proveedor C']
stock_prop = [P_A * 100, P_B * 100, P_C * 100]
colores_stock = ['#3498db', '#f39c12', '#e74c3c']

axes[0, 0].bar(proveedores, stock_prop, color=colores_stock, edgecolor='black')
axes[0, 0].set_ylabel('Porcentaje del Stock (%)')
axes[0, 0].set_title('Distribución del Stock por Proveedor')
axes[0, 0].grid(axis='y', alpha=0.3)

for i, v in enumerate(stock_prop):
    axes[0, 0].text(i, v + 1, f'{v:.0f}%', ha='center', fontweight='bold')

# Gráfico 2: Tasa de defectos por proveedor
tasas_defectos = [P_def_dado_A * 100, P_def_dado_B * 100, P_def_dado_C * 100]

axes[0, 1].bar(proveedores, tasas_defectos, color=colores_stock, edgecolor='black')
axes[0, 1].set_ylabel('Tasa de Defectos (%)')
axes[0, 1].set_title('Tasa de Defectos por Proveedor')
axes[0, 1].grid(axis='y', alpha=0.3)

for i, v in enumerate(tasas_defectos):
    axes[0, 1].text(i, v + 0.2, f'{v:.1f}%', ha='center', fontweight='bold')

# Gráfico 3: Contribución a defectos totales
contribuciones = [contrib_A * 100, contrib_B * 100, contrib_C * 100]

axes[1, 0].bar(proveedores, contribuciones, color=colores_stock, edgecolor='black')
axes[1, 0].set_ylabel('Contribución a Defectos Totales (%)')
axes[1, 0].set_title('Origen de Productos Defectuosos')
axes[1, 0].grid(axis='y', alpha=0.3)
axes[1, 0].axhline(y=P_C*100, color='red', linestyle='--', linewidth=1, label=f'% Stock C ({P_C*100:.0f}%)')
axes[1, 0].legend()

for i, v in enumerate(contribuciones):
    axes[1, 0].text(i, v + 1, f'{v:.1f}%', ha='center', fontweight='bold')

# Gráfico 4: P(Proveedor | Defectuoso) - Teorema de Bayes
prob_origen = [P_A_dado_defectuoso * 100, P_B_dado_defectuoso * 100, P_C_dado_defectuoso * 100]

axes[1, 1].pie(prob_origen, labels=proveedores, autopct='%1.1f%%', startangle=90, 
               colors=colores_stock, explode=(0.05, 0.05, 0.1), shadow=True)
axes[1, 1].set_title('P(Proveedor | Defectuoso)\n(Teorema de Bayes)')

plt.tight_layout()
plt.show()

print(f"\n📊 Análisis de Riesgo por Proveedor:")
print(f"\nRiesgo = (% Stock) × (Tasa Defectos):")
for i, prov in enumerate(['A', 'B', 'C']):
    stock_pct = [P_A, P_B, P_C][i] * 100
    tasa = [P_def_dado_A, P_def_dado_B, P_def_dado_C][i] * 100
    riesgo = [contrib_A, contrib_B, contrib_C][i] * 100
    print(f"  Proveedor {prov}: {stock_pct:.0f}% × {tasa:.1f}% = {riesgo:.1f}% de defectos totales")

print(f"\n⚠️ Recomendación: Priorizar mejoras con Proveedor C, que causa {contrib_C*100:.1f}%")
print(f"   de los defectos pese a solo suministrar {P_C*100:.0f}% del stock.")

# ============================================================================
# EJERCICIO C: Análisis de Mercado
# ============================================================================

# DATOS DEL PROBLEMA
P_premium = 0.40       # 40% son clientes premium
P_online = 0.25        # 25% realizan compras online
P_premium_y_online = 0.12  # 12% son premium Y compran online

print("=== Ejercicio C: Análisis de Mercado ===")
print(f"\nDatos:")
print(f"  P(Premium) = {P_premium} ({P_premium*100:.0f}%)")
print(f"  P(Online) = {P_online} ({P_online*100:.0f}%)")
print(f"  P(Premium ∩ Online) = {P_premium_y_online} ({P_premium_y_online*100:.0f}%)")

# ============================================================================
# PREGUNTA 1: ¿SON INDEPENDIENTES?
# ============================================================================
# Dos eventos son independientes si: P(A ∩ B) = P(A) × P(B)
# Si NO se cumple esta igualdad, los eventos son dependientes

P_premium_y_online_si_indep = P_premium * P_online

print(f"\n1. ¿Son independientes estas características?")
print(f"   Si fueran independientes: P(Premium ∩ Online) = P(Premium) × P(Online)")
print(f"   Esperado si indep: {P_premium} × {P_online} = {P_premium_y_online_si_indep:.2f}")
print(f"   Observado: {P_premium_y_online}")
print(f"   Diferencia: {abs(P_premium_y_online - P_premium_y_online_si_indep):.2f}")

if abs(P_premium_y_online - P_premium_y_online_si_indep) < 0.01:
    print(f"\n   ✅ Son INDEPENDIENTES")
else:
    print(f"\n   ❌ NO son independientes")
    
# Análisis adicional: probabilidades condicionales
P_online_dado_premium = P_premium_y_online / P_premium
P_online_dado_no_premium = (P_online - P_premium_y_online) / (1 - P_premium)

print(f"\n   Probabilidades condicionales:")
print(f"   P(Online | Premium) = {P_online_dado_premium:.4f} ({P_online_dado_premium*100:.1f}%)")
print(f"   P(Online | No Premium) = {P_online_dado_no_premium:.4f} ({P_online_dado_no_premium*100:.1f}%)")
print(f"   P(Online) = {P_online} ({P_online*100:.0f}%)")

if P_online_dado_premium > P_online:
    diferencia_rel = ((P_online_dado_premium - P_online) / P_online) * 100
    print(f"\n   📈 Los clientes Premium tienen {diferencia_rel:.1f}% más probabilidad de comprar online")
elif P_online_dado_premium < P_online:
    diferencia_rel = ((P_online - P_online_dado_premium) / P_online) * 100
    print(f"\n   📉 Los clientes Premium tienen {diferencia_rel:.1f}% menos probabilidad de comprar online")
else:
    print(f"\n   ➡️ No hay relación entre ser Premium y comprar online")

# ============================================================================
# PREGUNTA 2: P(Premium O Online) - REGLA DE LA SUMA
# ============================================================================
# Fórmula: P(A ∪ B) = P(A) + P(B) - P(A ∩ B)

P_premium_o_online = P_premium + P_online - P_premium_y_online

print(f"\n2. ¿Cuál es la probabilidad de que un cliente sea premium O compre online?")
print(f"   P(Premium ∪ Online) = P(Premium) + P(Online) - P(Premium ∩ Online)")
print(f"   P(Premium ∪ Online) = {P_premium} + {P_online} - {P_premium_y_online}")
print(f"   P(Premium ∪ Online) = {P_premium_o_online:.2f} ({P_premium_o_online*100:.0f}%)")

print(f"\n   Interpretación: {P_premium_o_online*100:.0f}% de los clientes tiene al menos")
print(f"   una de estas dos características (Premium o compras Online)")

# ============================================================================
# PREGUNTA 3: P(Online | Premium) - PROBABILIDAD CONDICIONAL
# ============================================================================
# Fórmula: P(B|A) = P(A ∩ B) / P(A)

print(f"\n3. Si un cliente es premium, ¿cuál es la probabilidad de que compre online?")
print(f"   P(Online | Premium) = P(Premium ∩ Online) / P(Premium)")
print(f"   P(Online | Premium) = {P_premium_y_online} / {P_premium}")
print(f"   P(Online | Premium) = {P_online_dado_premium:.2f} ({P_online_dado_premium*100:.0f}%)")

print(f"\n   Comparación:")
print(f"   - Probabilidad general de comprar online: {P_online*100:.0f}%")
print(f"   - Entre clientes Premium: {P_online_dado_premium*100:.0f}%")
print(f"   - Entre clientes No Premium: {P_online_dado_no_premium*100:.0f}%")

print(f"\nℹ️ Conclusión:")
print(f"   Los clientes Premium son más propensos a comprar online ({P_online_dado_premium*100:.0f}%)")
print(f"   que los clientes regulares ({P_online_dado_no_premium*100:.0f}%). Hay una relación positiva")
print(f"   entre ambas características, por lo que NO son independientes.")

# Visualización del Ejercicio C
fig, axes = plt.subplots(2, 2, figsize=(14, 10))

# Simular 1000 clientes para crear un diagrama de Venn aproximado
n_clientes = 1000
n_premium = int(P_premium * n_clientes)
n_online = int(P_online * n_clientes)
n_ambos = int(P_premium_y_online * n_clientes)

# Calcular las regiones del diagrama de Venn
solo_premium = n_premium - n_ambos
solo_online = n_online - n_ambos
ambos = n_ambos
ninguno = n_clientes - solo_premium - solo_online - ambos

# Gráfico 1: Diagrama de Venn (aproximado con pie chart)
categorias_venn = ['Solo Premium', 'Premium y Online', 'Solo Online', 'Ninguno']
valores_venn = [solo_premium, ambos, solo_online, ninguno]
colores_venn = ['#ff9999', '#9999ff', '#99ff99', '#ffcc99']

axes[0, 0].pie(valores_venn, labels=categorias_venn, autopct='%1.1f%%', startangle=90, 
               colors=colores_venn, explode=(0.05, 0.1, 0.05, 0))
axes[0, 0].set_title('Distribución de Clientes\n(Diagrama de Venn)')

# Gráfico 2: Comparación de independencia
categorias_indep = ['Observado', 'Si fueran\nIndependientes']
valores_indep = [P_premium_y_online * 100, P_premium_y_online_si_indep * 100]
colores_indep = ['#e74c3c', '#95a5a6']

axes[0, 1].bar(categorias_indep, valores_indep, color=colores_indep, edgecolor='black')
axes[0, 1].set_ylabel('P(Premium ∩ Online) %')
axes[0, 1].set_title('Test de Independencia')
axes[0, 1].grid(axis='y', alpha=0.3)

for i, v in enumerate(valores_indep):
    axes[0, 1].text(i, v + 0.5, f'{v:.0f}%', ha='center', fontweight='bold')

# Agregar línea de diferencia
if abs(valores_indep[0] - valores_indep[1]) > 0.5:
    axes[0, 1].annotate('', xy=(1, valores_indep[0]), xytext=(1, valores_indep[1]),
                       arrowprops=dict(arrowstyle='<->', color='red', lw=2))
    mid_y = (valores_indep[0] + valores_indep[1]) / 2
    axes[0, 1].text(1.15, mid_y, f'{abs(valores_indep[0] - valores_indep[1]):.0f}%\ndif', 
                   fontsize=9, color='red', fontweight='bold')

# Gráfico 3: Probabilidades condicionales
categorias_cond = ['P(Online|\nPremium)', 'P(Online|\nNo Premium)', 'P(Online)']
valores_cond = [P_online_dado_premium * 100, P_online_dado_no_premium * 100, P_online * 100]
colores_cond = ['#2ecc71', '#e67e22', '#3498db']

axes[1, 0].bar(categorias_cond, valores_cond, color=colores_cond, edgecolor='black')
axes[1, 0].set_ylabel('Probabilidad (%)')
axes[1, 0].set_title('Probabilidades Condicionales de Compra Online')
axes[1, 0].grid(axis='y', alpha=0.3)
axes[1, 0].axhline(y=P_online * 100, color='blue', linestyle='--', linewidth=1, alpha=0.5)

for i, v in enumerate(valores_cond):
    axes[1, 0].text(i, v + 1, f'{v:.1f}%', ha='center', fontweight='bold')

# Gráfico 4: Tabla de contingencia como heatmap
data_contingencia = np.array([
    [ambos, solo_premium],
    [solo_online, ninguno]
])

im = axes[1, 1].imshow(data_contingencia, cmap='Blues', aspect='auto')
axes[1, 1].set_xticks([0, 1])
axes[1, 1].set_yticks([0, 1])
axes[1, 1].set_xticklabels(['Premium', 'No Premium'])
axes[1, 1].set_yticklabels(['Online', 'No Online'])
axes[1, 1].set_title('Tabla de Contingencia\n(n=1000 clientes simulados)')

# Agregar valores en cada celda
for i in range(2):
    for j in range(2):
        text = axes[1, 1].text(j, i, f'{data_contingencia[i, j]}\n({data_contingencia[i, j]/n_clientes*100:.1f}%)',
                              ha="center", va="center", color="black", fontsize=12, fontweight='bold')

plt.colorbar(im, ax=axes[1, 1])

plt.tight_layout()
plt.show()

print(f"\n📊 Resumen del Análisis:")
print(f"\n1. Independencia: NO - P(Premium ∩ Online) ≠ P(Premium) × P(Online)")
print(f"   Diferencia: {abs(P_premium_y_online - P_premium_y_online_si_indep)*100:.0f} puntos porcentuales")
print(f"\n2. Unión: {P_premium_o_online*100:.0f}% de clientes son Premium O compran Online")
print(f"\n3. Condicional: {P_online_dado_premium*100:.0f}% de Premium compran online vs {P_online*100:.0f}% general")
print(f"\n🎯 Insight: Los clientes Premium adoptan más el canal online, sugiriendo")
print(f"   que una estrategia digital podría atraer o retener clientes de alto valor.")
